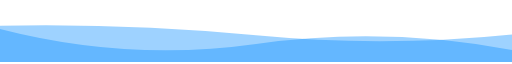
t = 0.00 s
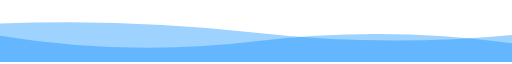
t = 1.67 s
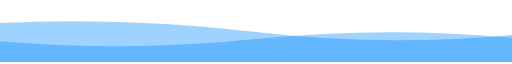
t = 3.33 s
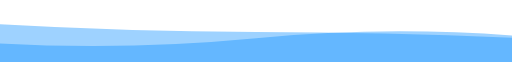
t = 5.00 s
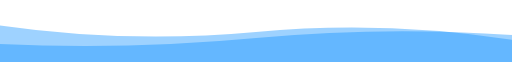
t = 6.66 s
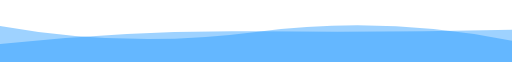
t = 8.33 s

The animated SVG that drew these frames (rendered in a browser with its animation timeline set to each time). Animation: 2 SMIL elements (animate=2); frames cover the first 8.33 s, repeats indefinitely.

<?xml version="1.0" encoding="UTF-8"?>
<svg width="854" height="100" viewBox="0 0 854 100"
     xmlns="http://www.w3.org/2000/svg"
     xmlns:xlink="http://www.w3.org/1999/xlink"
     role="img"
     aria-label="Animated blue waving footer banner">
  <title>Animated blue waving footer banner</title>
  <desc>Two semi-transparent blue waves animate along the bottom of a transparent 854 by 100 pixel canvas.</desc>

  <g transform="rotate(180 427 50 )">
    <path
      d="M0 0L0 20Q213.5 60 427 30T854 55L854 0Z"
      fill="#0e8fff"
      opacity="0.4">
      <animate
        attributeName="d"
        dur="20s"
        repeatCount="indefinite"
        keyTimes="0;0.333;0.667;1"
        calcMode="spline"
        keySplines="0.2 0 0.2 1;0.2 0 0.2 1;0.2 0 0.2 1"
        begin="0s"
        values="M0 0L0 20Q213.5 60 427 30T854 55L854 0Z;
                M0 0L0 45Q213.5 60 427 40T854 30L854 0Z;
                M0 0L0 65Q213.5 35 427 65T854 30L854 0Z;
                M0 0L0 20Q213.5 60 427 30T854 55L854 0Z" />
    </path>

    <path
      d="M0 0L0 35Q213.5 80 427 50T854 60L854 0Z"
      fill="#0e8fff"
      opacity="0.4">
      <animate
        attributeName="d"
        dur="20s"
        repeatCount="indefinite"
        keyTimes="0;0.333;0.667;1"
        calcMode="spline"
        keySplines="0.2 0 0.2 1;0.2 0 0.2 1;0.2 0 0.2 1"
        begin="-10s"
        values="M0 0L0 35Q213.5 80 427 50T854 60L854 0Z;
                M0 0L0 50Q213.5 20 427 20T854 40L854 0Z;
                M0 0L0 45Q213.5 25 427 50T854 65L854 0Z;
                M0 0L0 35Q213.5 80 427 50T854 60L854 0Z" />
    </path>
  </g>
</svg>
